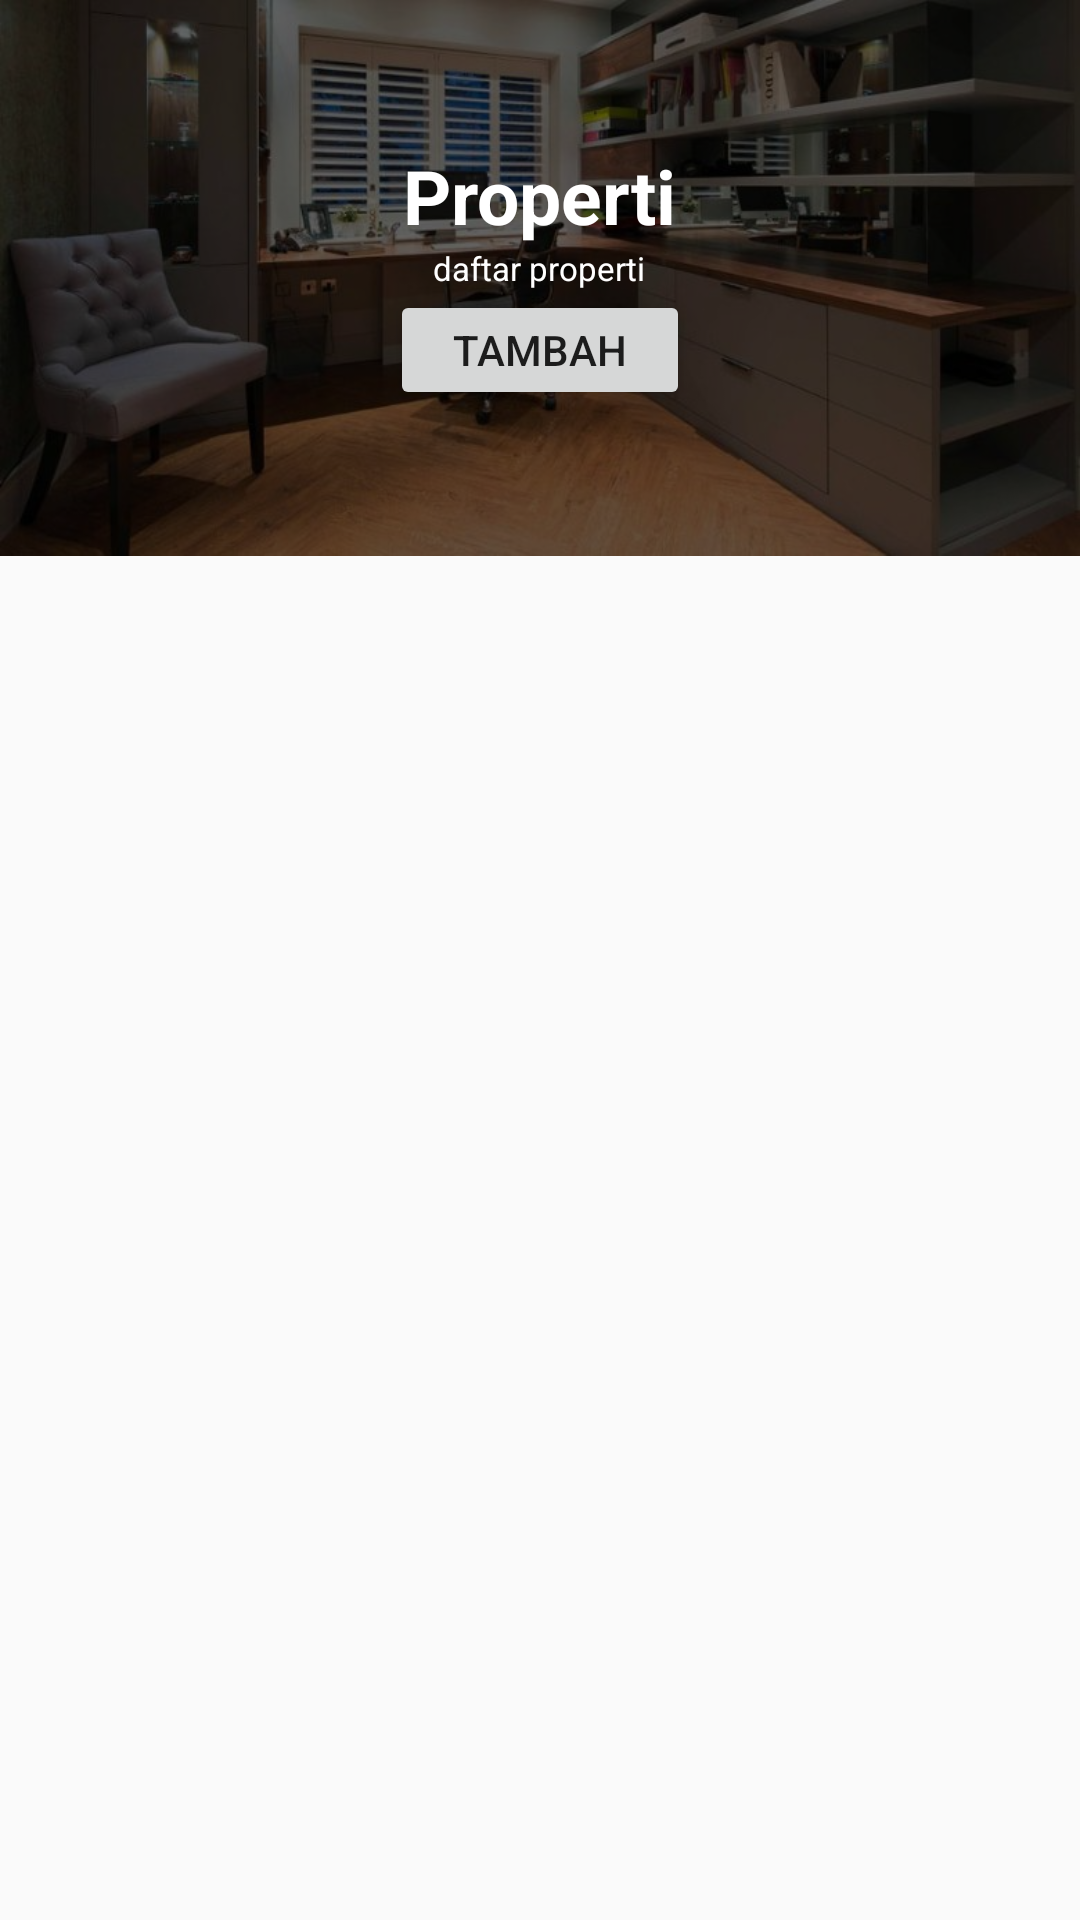

Reconstruct the res/layout file that produces this screen, plus the resources it refers to.
<!-- AndroidManifest.xml: application theme AppTheme -->
<!-- res/layout/activity_property.xml -->
<?xml version="1.0" encoding="utf-8"?>
<LinearLayout xmlns:android="http://schemas.android.com/apk/res/android"
    xmlns:app="http://schemas.android.com/apk/res-auto"
    xmlns:tools="http://schemas.android.com/tools"
    android:layout_width="match_parent"
    android:layout_height="match_parent"
    android:orientation="vertical"
    tools:context=".Activity.InventoryActivity">

    <FrameLayout
        android:layout_width="match_parent"
        android:layout_height="90pt"
        android:background="@drawable/property">

        <LinearLayout
            android:layout_width="match_parent"
            android:layout_height="90pt"
            android:layout_gravity="center"
            android:background="#9b000000"
            android:gravity="center"
            android:orientation="vertical">

            <TextView
                android:layout_width="wrap_content"
                android:layout_height="wrap_content"
                android:text="Properti"
                android:textColor="@color/white"
                android:textSize="25dp"
                android:textStyle="bold" />

            <TextView
                android:layout_width="wrap_content"
                android:layout_height="wrap_content"
                android:text="daftar properti"
                android:textColor="@color/white"
                android:textSize="11dp" />

            <Button
                android:id="@+id/button"
                android:layout_width="100dp"
                android:layout_height="40dp"
                android:text="Tambah" />
        </LinearLayout>

    </FrameLayout>

    <android.support.v7.widget.RecyclerView
        android:id="@+id/rvProperti"
        android:layout_width="match_parent"
        android:layout_height="match_parent">

    </android.support.v7.widget.RecyclerView>
</LinearLayout>
<!-- resources referenced by this layout -->
<resources>
  <color name="white">#ffffff</color>
  <!-- drawable property: jpg bitmap (drawable, 50650 bytes) -->
  <style name="AppTheme" parent="Theme.AppCompat.Light.DarkActionBar">
          
          <item name="cardViewStyle">@style/CardView</item>
          <item name="colorPrimary">@color/colorPrimary</item>
          
          <item name="colorAccent">@color/colorAccent</item>
      </style>
  <color name="colorPrimary">#3F51B5</color>
  <color name="colorAccent">#FF4081</color>
</resources>
